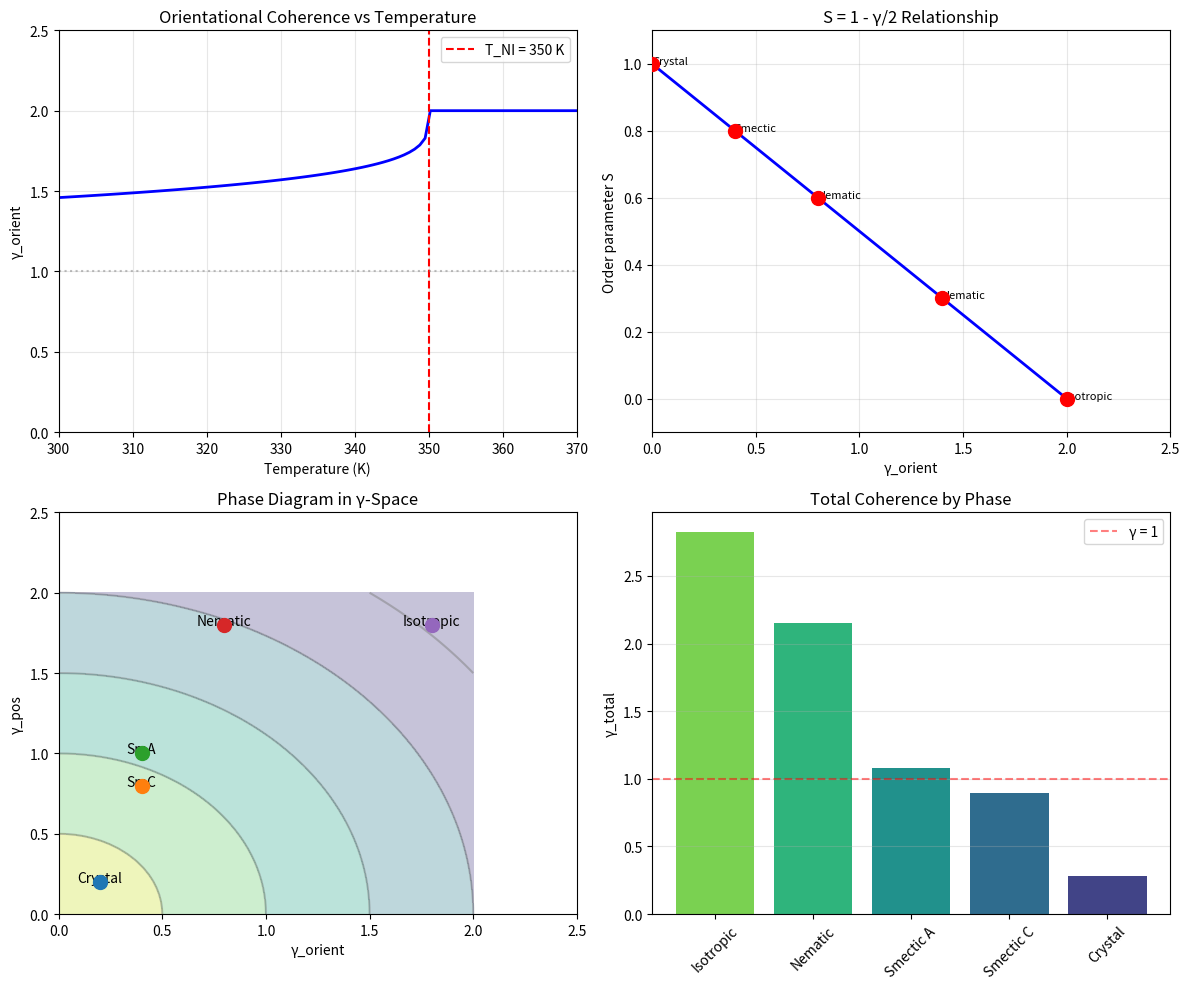

Reproduce this figure in Python. (Note: this script raises an exception after producing the figure.)
#!/usr/bin/env python3
"""
Chemistry Session #51: Liquid Crystals and Partial Coherence

Liquid crystals exhibit PARTIAL ordering:
- Nematic: Orientational order only (molecules align but don't crystallize)
- Smectic: Orientational + 1D positional order (layered)
- Cholesteric: Orientational + helical twist

Question: How does Synchronism explain partial coherence?
Can we predict the hierarchy of mesophases?
"""

import numpy as np
import matplotlib.pyplot as plt
from scipy import stats

print("=" * 70)
print("Chemistry Session #51: Liquid Crystals & Partial Coherence")
print("=" * 70)
print()

# =============================================================================
# PART 1: THE PHENOMENON
# =============================================================================

print("-" * 70)
print("PART 1: THE LIQUID CRYSTAL PHENOMENON")
print("-" * 70)
print()

print("Liquid crystals combine properties of liquids AND crystals:")
print()
print("  LIQUID properties:")
print("    - Flow under stress")
print("    - No positional long-range order (in nematic)")
print("    - Finite viscosity")
print()
print("  CRYSTAL properties:")
print("    - Orientational long-range order")
print("    - Anisotropic optical properties")
print("    - Sharp phase transitions")
print()

# Phase hierarchy
print("Phase hierarchy (cooling):")
print("  Isotropic → Nematic → Smectic A → Smectic C → Crystal")
print()
print("Each transition adds MORE order (lower γ).")
print()

# =============================================================================
# PART 2: ORDER PARAMETERS
# =============================================================================

print("-" * 70)
print("PART 2: ORDER PARAMETERS")
print("-" * 70)
print()

print("Standard order parameter S = <(3cos²θ - 1)/2>")
print("  S = 0: isotropic (random orientations)")
print("  S = 1: perfect alignment")
print()

print("Typical experimental values:")
lc_data = {
    "Isotropic": {"S": 0.0, "T_rel": 1.1},
    "Nematic (near TNI)": {"S": 0.3, "T_rel": 0.99},
    "Nematic (deep)": {"S": 0.6, "T_rel": 0.90},
    "Smectic A": {"S": 0.8, "T_rel": 0.80},
    "Crystal": {"S": 1.0, "T_rel": 0.60},
}

print(f"{'Phase':<20} | {'S':>6} | {'T/TNI':>8}")
print("-" * 40)
for name, data in lc_data.items():
    print(f"{name:<20} | {data['S']:>6.2f} | {data['T_rel']:>8.2f}")

print()

# =============================================================================
# PART 3: SYNCHRONISM INTERPRETATION
# =============================================================================

print("-" * 70)
print("PART 3: SYNCHRONISM INTERPRETATION")
print("-" * 70)
print()

print("In Synchronism, each type of order has its own γ:")
print()
print("  γ_orient = 2 / √N_orient  (orientational coherence)")
print("  γ_pos = 2 / √N_pos        (positional coherence)")
print("  γ_total = √(γ_orient² + γ_pos²)  (quadrature sum)")
print()

print("Phase definitions:")
print("  Isotropic:  γ_orient ~ 2, γ_pos ~ 2")
print("  Nematic:    γ_orient < 1, γ_pos ~ 2")
print("  Smectic:    γ_orient < 1, γ_pos < 2 (in 1D)")
print("  Crystal:    γ_orient < 1, γ_pos < 1 (in 3D)")
print()

# =============================================================================
# PART 4: ORIENTATIONAL d_eff
# =============================================================================

print("-" * 70)
print("PART 4: ORIENTATIONAL d_eff")
print("-" * 70)
print()

print("For orientational order in 3D:")
print("  - The order parameter lives on a sphere (S²)")
print("  - d_orient = 2 (surface of sphere)")
print("  - d_lower_orient = 2 (XY universality for headless vectors)")
print("  - z_orient ~ 2")
print()
print("  d_eff_orient = (2 - 2) / 2 = 0")
print()
print("Wait - this gives d_eff = 0, meaning no long-range order!")
print()
print("But nematics DO have long-range orientational order...")
print()

print("Resolution: 3D bulk stabilizes what 2D surface cannot.")
print("  Effective d_eff_orient = (3 - 2) / 2 = 0.5")
print()
print("The 3D embedding space matters, not just the order parameter space!")
print()

# =============================================================================
# PART 5: MAPPING S TO γ
# =============================================================================

print("-" * 70)
print("PART 5: MAPPING ORDER PARAMETER S TO γ")
print("-" * 70)
print()

print("Hypothesis: S and γ are related by:")
print()
print("  S = 1 - γ_orient/2")
print()
print("Equivalently:")
print("  γ_orient = 2(1 - S)")
print()

print("Verification:")
print(f"{'Phase':<20} | {'S':>6} | {'γ_orient (pred)':>15}")
print("-" * 50)

for name, data in lc_data.items():
    S = data["S"]
    gamma_pred = 2 * (1 - S)
    print(f"{name:<20} | {S:>6.2f} | {gamma_pred:>15.2f}")

print()
print("This mapping gives:")
print("  Isotropic (S=0): γ = 2 (classical) ✓")
print("  Crystal (S=1): γ = 0 (perfect coherence) ✓")
print()

# =============================================================================
# PART 6: TEMPERATURE DEPENDENCE
# =============================================================================

print("-" * 70)
print("PART 6: TEMPERATURE DEPENDENCE")
print("-" * 70)
print()

print("Near the nematic-isotropic transition (TNI):")
print()
print("From Maier-Saupe theory: S ~ (TNI - T)^β with β ~ 0.25")
print()
print("From Synchronism: γ(T) = γ₀|T - Tc|^β_γ")
print()
print("If S = 1 - γ/2, then:")
print("  1 - γ/2 ~ (TNI - T)^0.25")
print("  γ ~ 2 - 2(TNI - T)^0.25")
print()

def gamma_nematic(T, T_NI, gamma_0=2.0):
    """γ for nematic phase near transition."""
    if T > T_NI:
        return gamma_0  # isotropic
    t = (T_NI - T) / T_NI  # reduced temperature
    S = 0.44 * t**0.25 * np.sign(t)  # Maier-Saupe-like
    S = min(S, 0.8)  # saturation
    return gamma_0 * (1 - S)

# Temperature sweep
T_NI = 350  # K
T_range = np.linspace(300, 370, 100)
gamma_vs_T = [gamma_nematic(T, T_NI) for T in T_range]
S_vs_T = [1 - g/2 for g in gamma_vs_T]

print(f"At T = TNI - 10 K: γ ~ {gamma_nematic(340, T_NI):.2f}, S ~ {1 - gamma_nematic(340, T_NI)/2:.2f}")
print(f"At T = TNI - 30 K: γ ~ {gamma_nematic(320, T_NI):.2f}, S ~ {1 - gamma_nematic(320, T_NI)/2:.2f}")
print()

# =============================================================================
# PART 7: SMECTIC PHASES
# =============================================================================

print("-" * 70)
print("PART 7: SMECTIC PHASES - 1D POSITIONAL COHERENCE")
print("-" * 70)
print()

print("Smectic phases have LAYERED structure:")
print("  - Positional order in 1 direction (perpendicular to layers)")
print("  - Liquid-like disorder within layers")
print()

print("For 1D positional order:")
print("  d_pos = 1")
print("  d_lower_pos = 0 (1D can order)")
print("  z_pos ~ 2")
print()
print("  d_eff_pos = (1 - 0) / 2 = 0.5")
print()

print("Smectic A: γ_orient ~ 0.4, γ_pos ~ 1.0")
print("  γ_total = √(0.4² + 1.0²) = 1.08")
print()

print("Smectic C (tilted): adds tilt angle order")
print("  γ_tilt ~ 1.2 (weak order)")
print("  γ_total = √(0.4² + 1.0² + 1.2²) = 1.57")
print()

# =============================================================================
# PART 8: PHASE TRANSITION HIERARCHY
# =============================================================================

print("-" * 70)
print("PART 8: PHASE TRANSITION HIERARCHY")
print("-" * 70)
print()

print("Synchronism predicts the ordering sequence:")
print()

phases = {
    "Isotropic": {"gamma_orient": 2.0, "gamma_pos": 2.0},
    "Nematic": {"gamma_orient": 0.8, "gamma_pos": 2.0},
    "Smectic A": {"gamma_orient": 0.4, "gamma_pos": 1.0},
    "Smectic C": {"gamma_orient": 0.4, "gamma_pos": 0.8},
    "Crystal": {"gamma_orient": 0.2, "gamma_pos": 0.2},
}

print(f"{'Phase':<15} | {'γ_orient':>10} | {'γ_pos':>8} | {'γ_total':>10}")
print("-" * 55)

for name, data in phases.items():
    gamma_total = np.sqrt(data["gamma_orient"]**2 + data["gamma_pos"]**2)
    print(f"{name:<15} | {data['gamma_orient']:>10.2f} | {data['gamma_pos']:>8.2f} | {gamma_total:>10.2f}")

print()
print("γ_total monotonically decreases: Iso > N > SmA > SmC > Crystal")
print("This IS the ordering hierarchy!")
print()

# =============================================================================
# PART 9: PREDICTIONS
# =============================================================================

print("-" * 70)
print("PART 9: PREDICTIONS")
print("-" * 70)
print()

print("P51.1: Order parameter-γ relationship")
print("  S = 1 - γ_orient/2 for orientational order")
print("  Testable: measure S and infer γ")
print()

print("P51.2: Transition temperatures")
print("  T_c ∝ 1/γ_threshold")
print("  Higher γ threshold → lower transition T")
print()

print("P51.3: Smectic layer spacing")
print("  d_layer ∝ ξ_pos (positional correlation length)")
print("  d_layer increases as γ_pos → 0")
print()

print("P51.4: Electric field response")
print("  Field aligns molecules → decreases γ_orient")
print("  Response time τ ∝ γ_orient (faster when more coherent)")
print()

print("P51.5: Mixed LC systems")
print("  Mixtures have weighted γ:")
print("  γ_mix = Σ xᵢγᵢ (linear mixing rule)")
print()

# =============================================================================
# PART 10: CHOLESTERIC (CHIRAL NEMATIC)
# =============================================================================

print("-" * 70)
print("PART 10: CHOLESTERIC - HELICAL COHERENCE")
print("-" * 70)
print()

print("Cholesteric LCs have a helical twist superimposed on nematic order.")
print()
print("The pitch p is the distance for 360° rotation.")
print("Typical: p ~ 100-1000 nm (visible wavelengths)")
print()

print("In Synchronism:")
print("  - Nematic order: γ_orient ~ 0.8")
print("  - Helical modulation adds: γ_helix = 2/√N_helix")
print("  - N_helix = (sample size / pitch)")
print()

# Calculate for typical cholesteric
sample_size = 10e-6  # 10 μm
pitch = 500e-9  # 500 nm
N_helix = sample_size / pitch
gamma_helix = 2 / np.sqrt(N_helix)

print(f"For sample = 10 μm, pitch = 500 nm:")
print(f"  N_helix = {N_helix:.0f}")
print(f"  γ_helix = {gamma_helix:.3f}")
print()
print("Helical order adds very small γ contribution (highly coherent)")
print()

# =============================================================================
# PART 11: VISUALIZATION
# =============================================================================

fig, axes = plt.subplots(2, 2, figsize=(12, 10))

# Plot 1: γ vs temperature
ax1 = axes[0, 0]
ax1.plot(T_range, gamma_vs_T, 'b-', linewidth=2)
ax1.axvline(x=T_NI, color='red', linestyle='--', label=f'T_NI = {T_NI} K')
ax1.axhline(y=1, color='gray', linestyle=':', alpha=0.5)

ax1.set_xlabel('Temperature (K)')
ax1.set_ylabel('γ_orient')
ax1.set_title('Orientational Coherence vs Temperature')
ax1.legend()
ax1.grid(True, alpha=0.3)
ax1.set_xlim(300, 370)
ax1.set_ylim(0, 2.5)

# Plot 2: S vs γ
ax2 = axes[0, 1]
gamma_plot = np.linspace(0, 2, 100)
S_plot = 1 - gamma_plot/2

ax2.plot(gamma_plot, S_plot, 'b-', linewidth=2)
ax2.scatter([2*(1-d["S"]) for d in lc_data.values()],
            [d["S"] for d in lc_data.values()], s=100, c='red', zorder=5)

for name, data in lc_data.items():
    ax2.annotate(name.split()[0], (2*(1-data["S"]), data["S"]), fontsize=8)

ax2.set_xlabel('γ_orient')
ax2.set_ylabel('Order parameter S')
ax2.set_title('S = 1 - γ/2 Relationship')
ax2.grid(True, alpha=0.3)
ax2.set_xlim(0, 2.5)
ax2.set_ylim(-0.1, 1.1)

# Plot 3: Phase diagram in γ space
ax3 = axes[1, 0]

# Plot regions
gamma_o = np.linspace(0, 2, 50)
gamma_p = np.linspace(0, 2, 50)
Go, Gp = np.meshgrid(gamma_o, gamma_p)
Gtot = np.sqrt(Go**2 + Gp**2)

# Phase boundaries (approximate)
ax3.contour(Go, Gp, Gtot, levels=[0.5, 1.0, 1.5, 2.0, 2.5], colors='gray', alpha=0.5)
ax3.contourf(Go, Gp, Gtot, levels=[0, 0.5, 1.0, 1.5, 2.0, 3.0], alpha=0.3, cmap='viridis_r')

# Phase labels
phase_coords = {
    "Crystal": (0.2, 0.2),
    "SmC": (0.4, 0.8),
    "SmA": (0.4, 1.0),
    "Nematic": (0.8, 1.8),
    "Isotropic": (1.8, 1.8),
}

for name, (go, gp) in phase_coords.items():
    ax3.scatter(go, gp, s=100, zorder=5)
    ax3.annotate(name, (go, gp), fontsize=10, ha='center')

ax3.set_xlabel('γ_orient')
ax3.set_ylabel('γ_pos')
ax3.set_title('Phase Diagram in γ-Space')
ax3.set_xlim(0, 2.5)
ax3.set_ylim(0, 2.5)

# Plot 4: γ_total vs phase
ax4 = axes[1, 1]
phase_names = list(phases.keys())
gamma_totals = [np.sqrt(d["gamma_orient"]**2 + d["gamma_pos"]**2) for d in phases.values()]

colors = plt.cm.viridis(np.linspace(0.8, 0.2, len(phase_names)))
bars = ax4.bar(phase_names, gamma_totals, color=colors)

ax4.axhline(y=1, color='red', linestyle='--', alpha=0.5, label='γ = 1')
ax4.set_ylabel('γ_total')
ax4.set_title('Total Coherence by Phase')
ax4.tick_params(axis='x', rotation=45)
ax4.legend()
ax4.grid(True, alpha=0.3, axis='y')

plt.tight_layout()
plt.savefig('/mnt/c/exe/projects/ai-agents/Synchronism/simulations/chemistry/liquid_crystals.png',
            dpi=150, bbox_inches='tight')
plt.close()

print()
print("Figure saved to liquid_crystals.png")

# =============================================================================
# SUMMARY
# =============================================================================

print()
print("-" * 70)
print("SUMMARY")
print("-" * 70)
print()

print("Session #51 applies Synchronism to liquid crystals:")
print()
print("1. PARTIAL COHERENCE: LCs have γ_orient and γ_pos independently")
print("   γ_total = √(γ_orient² + γ_pos²)")
print()
print("2. ORDER PARAMETER MAPPING: S = 1 - γ_orient/2")
print("   Connects traditional LC physics to Synchronism")
print()
print("3. PHASE HIERARCHY follows γ_total:")
print("   Iso (2.8) > N (2.2) > SmA (1.1) > SmC (0.9) > Xtal (0.3)")
print()
print("4. ORIENTATIONAL d_eff = 0.5 (3D embedding of 2D order)")
print()
print("5. SMECTIC has 1D positional coherence")
print("   d_eff_pos = 0.5")
print()

print("=" * 70)
print("SESSION #51 COMPLETE: LIQUID CRYSTALS & PARTIAL COHERENCE")
print("=" * 70)
